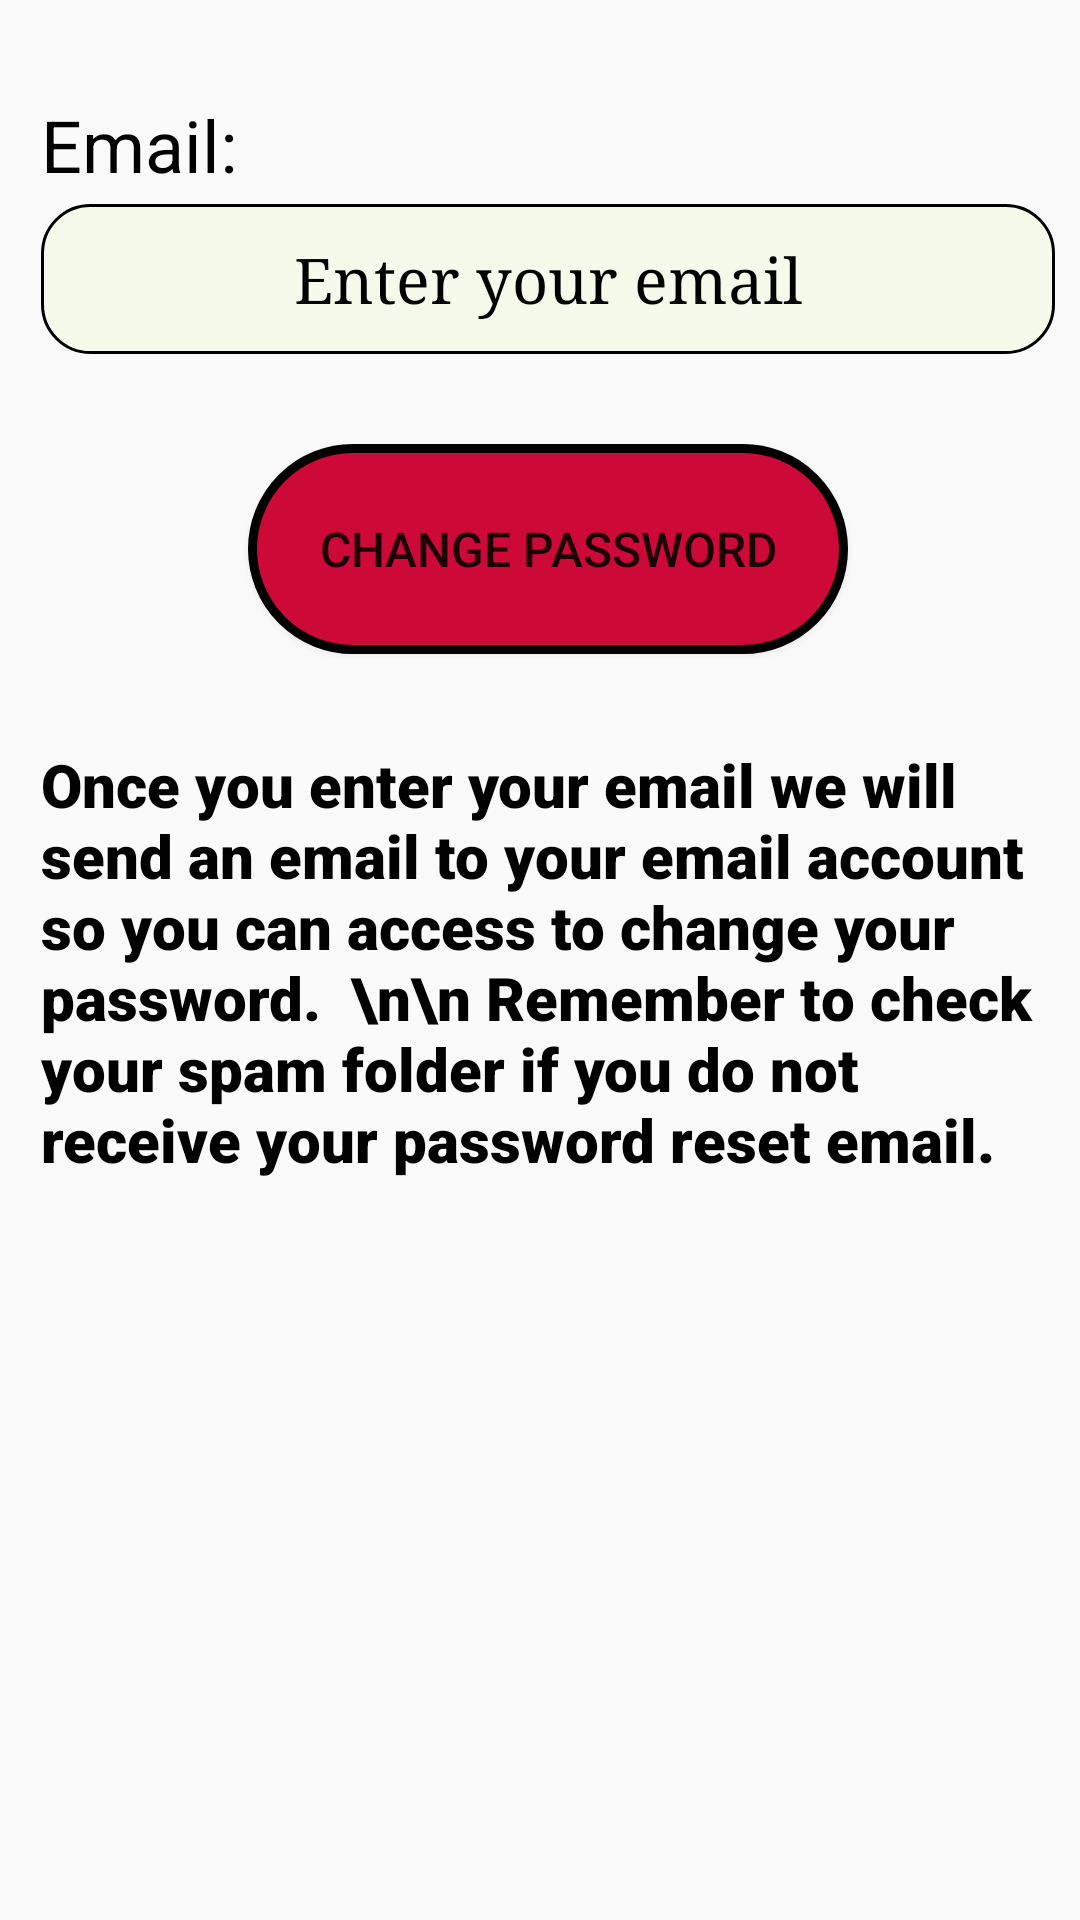

Write the Android layout XML for this screen, with the resource values it uses.
<!-- AndroidManifest.xml: application theme Theme.InventoryScout -->
<!-- res/layout/activity_resetpassword.xml -->
<?xml version="1.0" encoding="utf-8"?>
<androidx.constraintlayout.widget.ConstraintLayout xmlns:android="http://schemas.android.com/apk/res/android"
    xmlns:app="http://schemas.android.com/apk/res-auto"
    xmlns:tools="http://schemas.android.com/tools"
    android:layout_width="match_parent"
    android:layout_height="match_parent"
    android:background="@drawable/iventorywallpaper1"
    tools:context=".resetpassword">

    <LinearLayout
        android:layout_width="338dp"
        android:layout_height="636dp"
        android:orientation="vertical"
        app:layout_constraintBottom_toBottomOf="parent"
        app:layout_constraintEnd_toEndOf="parent"
        app:layout_constraintHorizontal_bias="0.619"
        app:layout_constraintStart_toStartOf="parent"
        app:layout_constraintTop_toTopOf="parent">

        <Space
            android:layout_width="match_parent"
            android:layout_height="30dp" />

        <TextView
            android:id="@+id/textView10"
            android:layout_width="match_parent"
            android:layout_height="26dp"
            android:text="Email:"
            android:textColor="#000000"
            android:textSize="24sp" />

        <Space
            android:layout_width="match_parent"
            android:layout_height="10dp" />

        <EditText
            android:id="@+id/et1reset"
            android:layout_width="match_parent"
            android:layout_height="50dp"
            android:autoSizeTextType="uniform"
            android:background="@drawable/et1"
            android:backgroundTintMode="src_in"
            android:ems="10"
            android:hint="Enter your email"
            android:inputType="textPersonName"
            android:textAlignment="center"
            android:textColor="#000000"
            android:textColorHint="@color/black"
            android:textSize="21sp"
            android:typeface="serif" />

        <Space
            android:layout_width="match_parent"
            android:layout_height="30dp" />

        <Button
            android:id="@+id/btnReset"
            android:layout_width="200dp"
            android:layout_height="wrap_content"
            android:layout_gravity="center"
            android:background="@drawable/boton2_log"
            android:text="Change Password"
            android:textSize="16sp" />

        <Space
            android:layout_width="match_parent"
            android:layout_height="30dp" />

        <TextView
            android:id="@+id/textView5"
            android:layout_width="match_parent"
            android:layout_height="wrap_content"
            android:fontFamily="sans-serif-black"
            android:text="Once you enter your email we will send an email to your email account so you can access to change your password.  \n\n Remember to check your spam folder if you do not receive your password reset email."
            android:textColor="#000000"
            android:textSize="20sp"
            android:textStyle="bold" />
    </LinearLayout>
</androidx.constraintlayout.widget.ConstraintLayout>
<!-- resources referenced by this layout -->
<resources>
  <!-- drawable boton2_log (drawable) -->
  <?xml version="1.0" encoding="utf-8"?>
  <shape xmlns:android="http://schemas.android.com/apk/res/android" android:shape="rectangle">
  
      <solid android:color="#CD0937"></solid>
  
      <corners
          android:bottomLeftRadius="50dp"
          android:bottomRightRadius="50dp"
          android:topLeftRadius="50dp"
          android:topRightRadius="50dp">
      </corners>
      <size android:width="150dp" android:height="70dp"></size>
      <stroke android:color="#000" android:width="3dp"></stroke>
  
  </shape>
  <!-- drawable et1 (drawable) -->
  <?xml version="1.0" encoding="utf-8"?>
  <shape xmlns:android="http://schemas.android.com/apk/res/android">
      <stroke
          android:width="1dp"
          android:color="#000" />
      <solid android:color="#74EDF8D8"></solid>
      <corners android:topRightRadius="16dp"
          android:topLeftRadius="16dp"
          android:bottomRightRadius="16dp"
          android:bottomLeftRadius="16dp"></corners>
  </shape>
  <style name="Theme.InventoryScout" parent="Theme.AppCompat.Light">
          
          <item name="colorPrimary">#FF3DC62E</item>
          <item name="colorPrimaryVariant">#FF3DC62E</item>
          <item name="colorOnPrimary">@color/white</item>
          
          <item name="colorSecondary">@color/teal_200</item>
          <item name="colorSecondaryVariant">@color/teal_700</item>
          <item name="colorOnSecondary">@color/black</item>
          
          <item name="android:statusBarColor" tools:targetApi="l">?attr/colorPrimaryVariant</item>
          
      </style>
  <!-- not gathered from this repository: default colours our renderer supplied (Android Studio template values) -->
  <color name="teal_200">#FF03DAC5</color>
  <color name="teal_700">#FF018786</color>
  <color name="black">#FF000000</color>
  <color name="white">#FFFFFFFF</color>
</resources>
